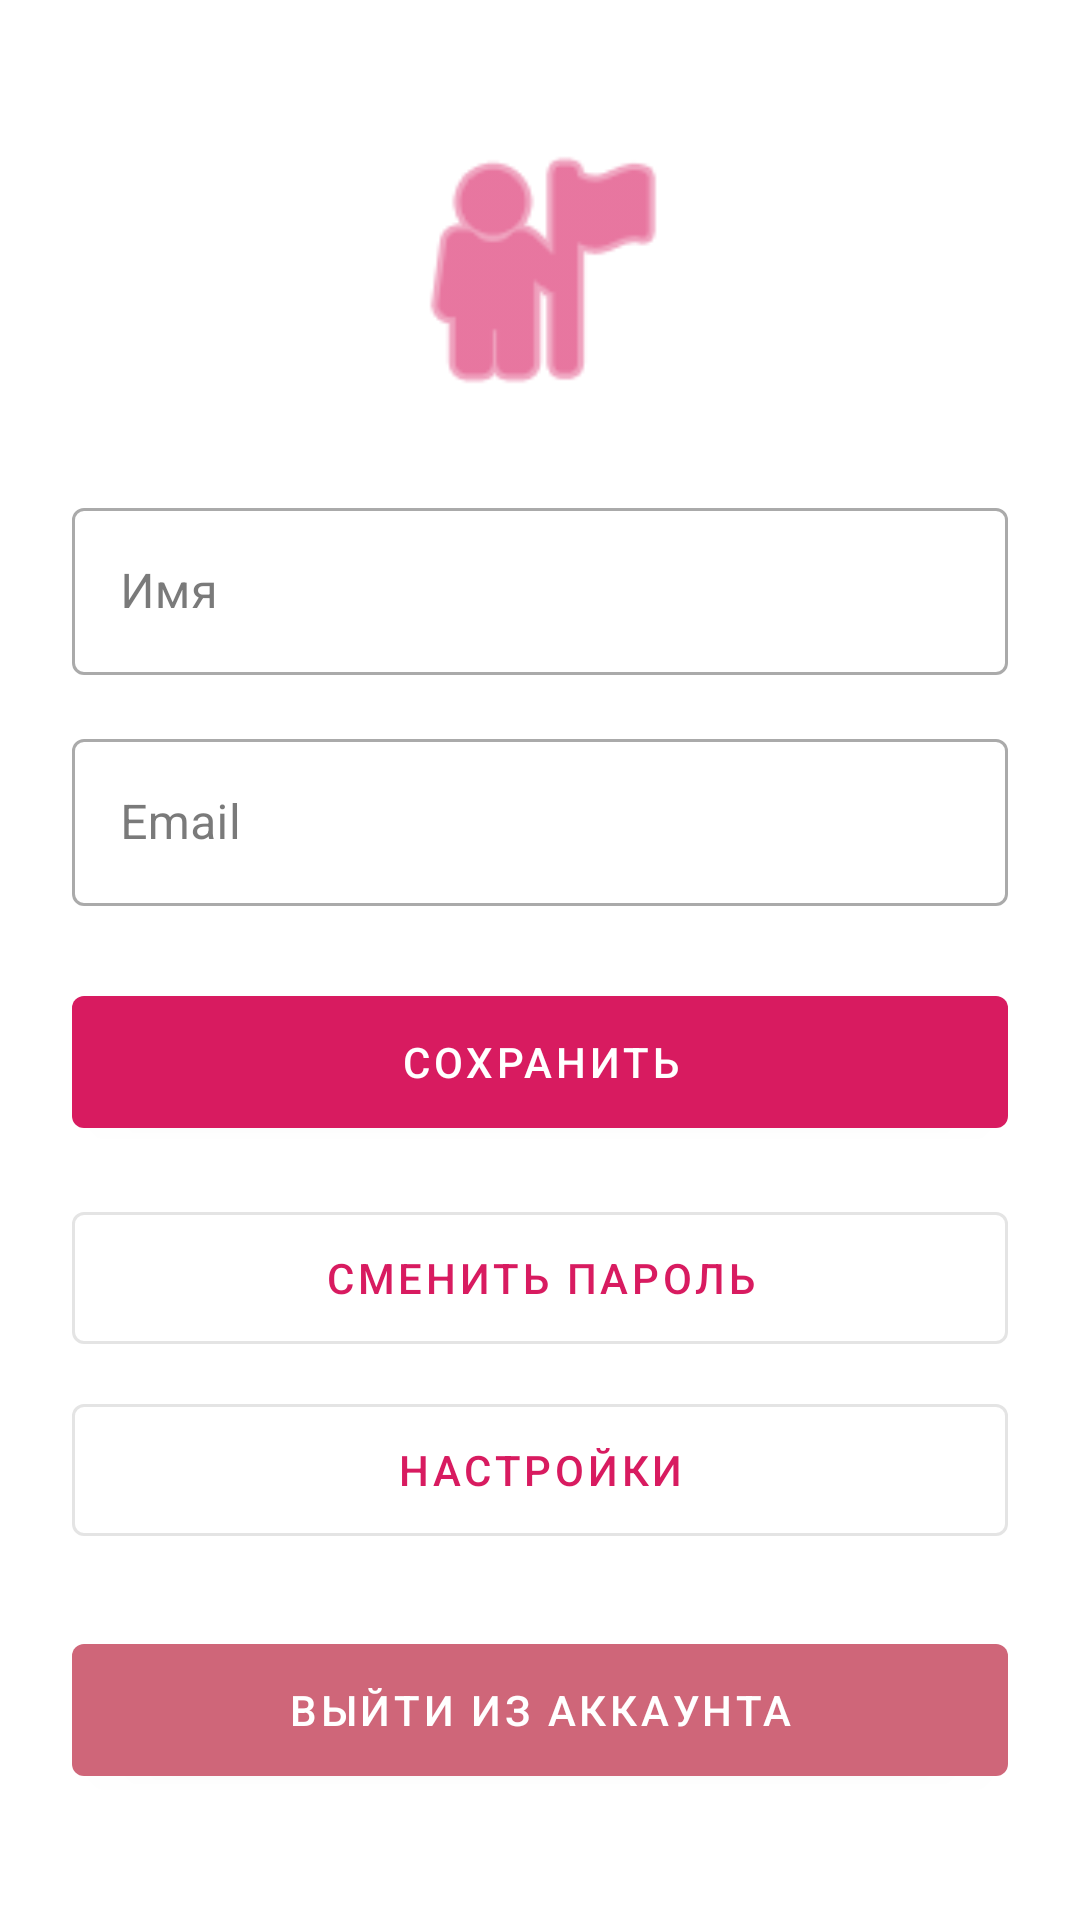

Android layout source for this screen:
<!-- AndroidManifest.xml: application theme Theme.Curs -->
<!-- res/layout/fragment_profile.xml -->
<?xml version="1.0" encoding="utf-8"?>
<ScrollView xmlns:android="http://schemas.android.com/apk/res/android"
    xmlns:app="http://schemas.android.com/apk/res-auto"
    android:layout_width="match_parent"
    android:layout_height="match_parent"
    android:background="?attr/colorSurface"
    android:fillViewport="true">

    <LinearLayout
        android:layout_width="match_parent"
        android:layout_height="wrap_content"
        android:orientation="vertical"
        android:padding="24dp">

        <ImageView
            android:layout_width="100dp"
            android:layout_height="100dp"
            android:layout_gravity="center_horizontal"
            android:layout_marginTop="16dp"
            android:layout_marginBottom="24dp"
            android:src="@android:drawable/ic_menu_myplaces"
            app:tint="?attr/colorPrimary" />

        <com.google.android.material.textfield.TextInputLayout
            android:layout_width="match_parent"
            android:layout_height="wrap_content"
            android:layout_marginBottom="16dp"
            android:hint="Имя"
            style="@style/Widget.MaterialComponents.TextInputLayout.OutlinedBox">

            <com.google.android.material.textfield.TextInputEditText
                android:id="@+id/etName"
                android:layout_width="match_parent"
                android:layout_height="wrap_content"
                android:inputType="textPersonName" />
        </com.google.android.material.textfield.TextInputLayout>

        <com.google.android.material.textfield.TextInputLayout
            android:layout_width="match_parent"
            android:layout_height="wrap_content"
            android:layout_marginBottom="24dp"
            android:hint="Email"
            style="@style/Widget.MaterialComponents.TextInputLayout.OutlinedBox">

            <com.google.android.material.textfield.TextInputEditText
                android:id="@+id/etEmail"
                android:layout_width="match_parent"
                android:layout_height="wrap_content"
                android:inputType="textEmailAddress"
                android:enabled="false" />
        </com.google.android.material.textfield.TextInputLayout>

        <com.google.android.material.button.MaterialButton
            android:id="@+id/btnSaveProfile"
            android:layout_width="match_parent"
            android:layout_height="56dp"
            android:text="Сохранить" />

        <ProgressBar
            android:id="@+id/progressBarProfile"
            android:layout_width="wrap_content"
            android:layout_height="wrap_content"
            android:layout_gravity="center_horizontal"
            android:layout_marginTop="8dp"
            android:visibility="gone" />

        <com.google.android.material.button.MaterialButton
            android:id="@+id/btnChangePassword"
            style="@style/Widget.MaterialComponents.Button.OutlinedButton"
            android:layout_width="match_parent"
            android:layout_height="56dp"
            android:layout_marginTop="16dp"
            android:text="Сменить пароль" />

        <com.google.android.material.button.MaterialButton
            android:id="@+id/btnSettings"
            style="@style/Widget.MaterialComponents.Button.OutlinedButton"
            android:layout_width="match_parent"
            android:layout_height="56dp"
            android:layout_marginTop="8dp"
            android:text="Настройки" />

        <com.google.android.material.button.MaterialButton
            android:id="@+id/btnLogoutProfile"
            android:layout_width="match_parent"
            android:layout_height="56dp"
            android:layout_marginTop="24dp"
            android:text="Выйти из аккаунта"
            app:backgroundTint="?attr/colorError"
            app:iconGravity="textStart" />

    </LinearLayout>
</ScrollView>
<!-- resources referenced by this layout -->
<resources>
  <style name="Theme.Curs" parent="Theme.MaterialComponents.DayNight.NoActionBar">
  
          
          <item name="colorPrimary">@color/pink_primary</item>
          <item name="colorPrimaryVariant">@color/pink_primary_dark</item>
          <item name="colorOnPrimary">@color/white</item>
  
          <item name="colorSecondary">@color/pink_secondary</item>
          <item name="colorSecondaryVariant">@color/pink_primary_dark</item>
          <item name="colorOnSecondary">@color/white</item>
  
          
          <item name="android:colorBackground">@color/background_light</item>
          <item name="colorSurface">@color/surface_light</item>
          <item name="colorOnSurface">@color/text_primary_light</item>
  
          
          <item name="colorError">@color/error_red</item>
          <item name="colorOnError">@color/white</item>
      </style>
  <color name="pink_primary">#D81B60</color>
  <color name="pink_primary_dark">#AD1457</color>
  <color name="white">#FFFFFF</color>
  <color name="pink_secondary">#F06292</color>
  <color name="background_light">#FFF8F9</color>
  <color name="surface_light">#FFFFFF</color>
  <color name="text_primary_light">#212121</color>
  <color name="error_red">#CF6679</color>
</resources>
